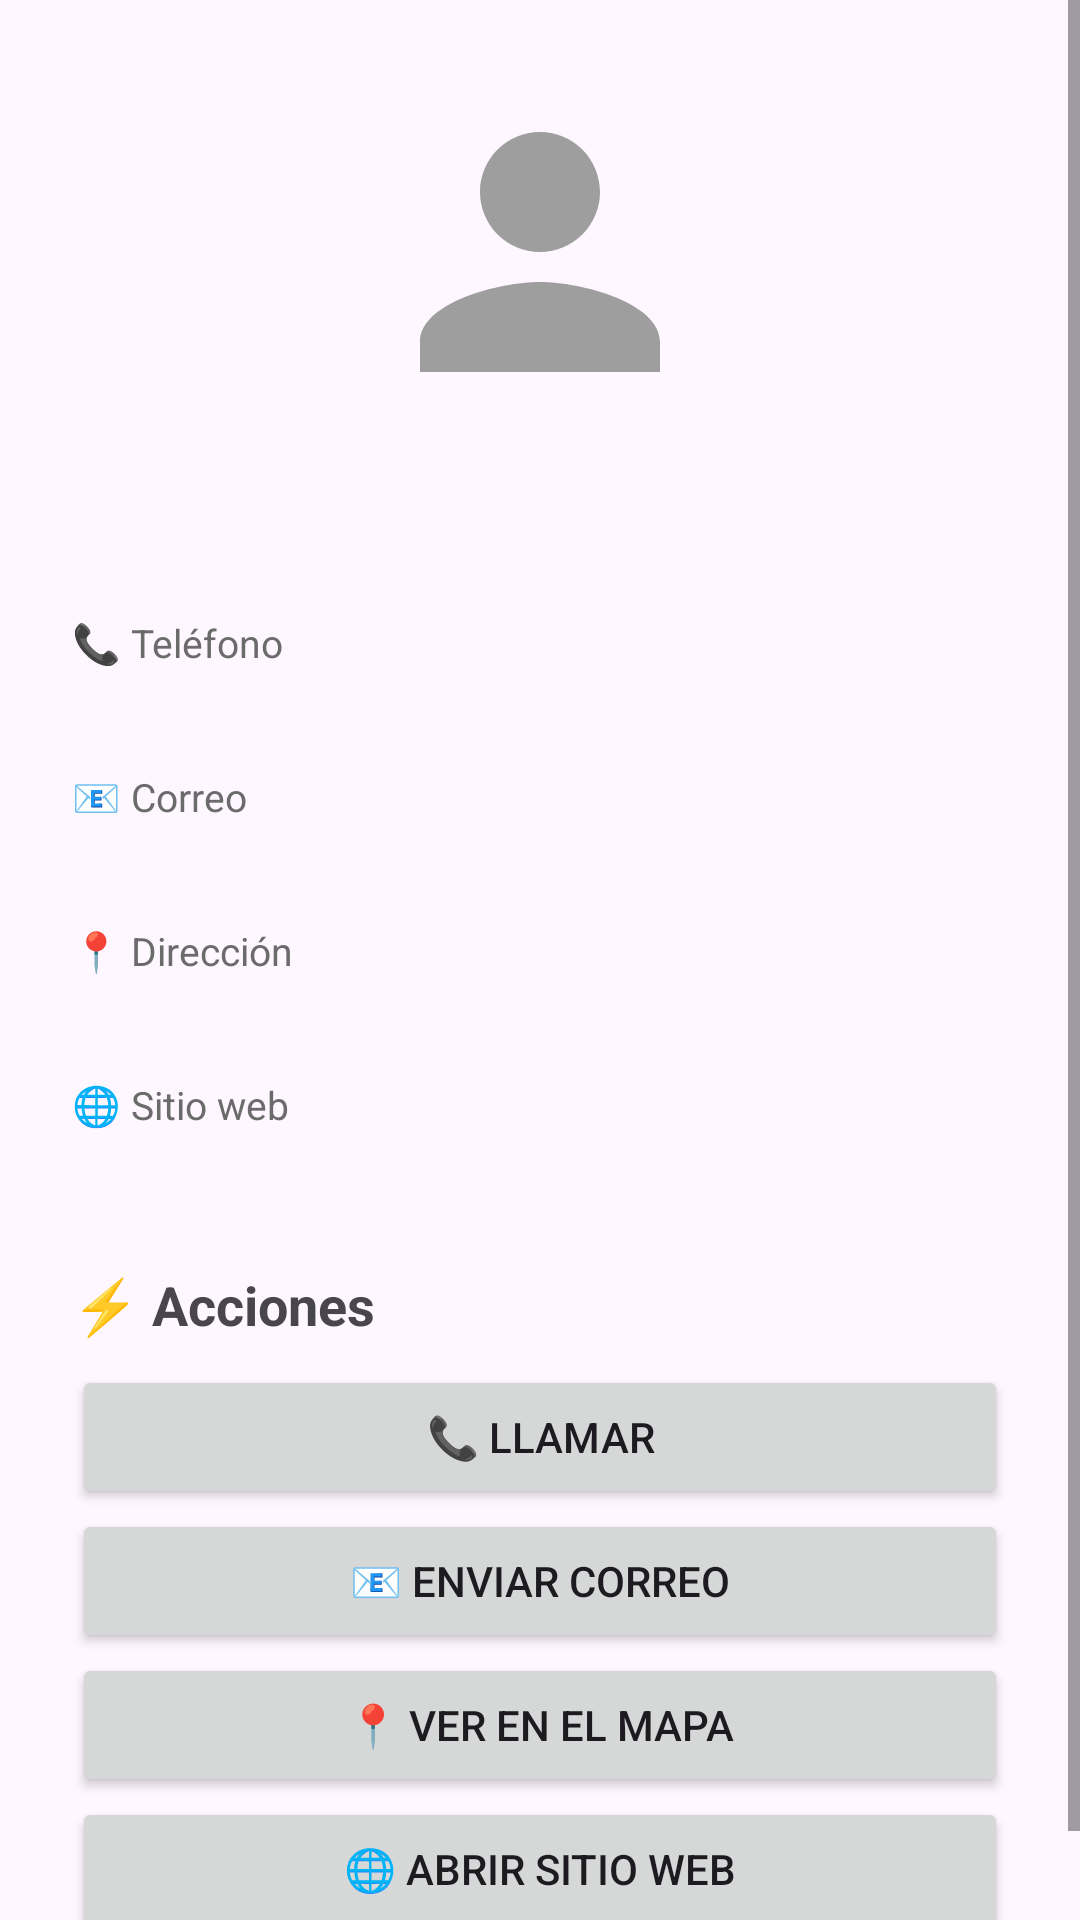

This screen was rendered from an Android layout file. Write that file and the resources it references.
<!-- AndroidManifest.xml: application theme Theme.MiContacto -->
<!-- res/layout/activity_detalle.xml -->
<?xml version="1.0" encoding="utf-8"?>
<ScrollView xmlns:android="http://schemas.android.com/apk/res/android"
    xmlns:app="http://schemas.android.com/apk/res-auto"
    xmlns:tools="http://schemas.android.com/tools"
    android:layout_width="match_parent"
    android:layout_height="match_parent"
    tools:context=".DetalleActivity">

    <LinearLayout
        android:layout_width="match_parent"
        android:layout_height="wrap_content"
        android:orientation="vertical"
        android:padding="24dp">

        <com.google.android.material.imageview.ShapeableImageView
            android:id="@+id/ivFotoDetalle"
            android:layout_width="120dp"
            android:layout_height="120dp"
            android:layout_gravity="center_horizontal"
            android:background="@drawable/bg_circulo"
            android:contentDescription="@string/desc_foto"
            android:scaleType="centerCrop"
            android:src="@drawable/ic_persona"
            app:shapeAppearanceOverlay="@style/ImagenCircular" />

        <TextView
            android:id="@+id/tvNombreDetalle"
            android:layout_width="match_parent"
            android:layout_height="wrap_content"
            android:layout_marginTop="12dp"
            android:gravity="center"
            android:textSize="22sp"
            android:textStyle="bold"
            tools:text="Nombre del contacto" />

        <TextView
            android:layout_width="wrap_content"
            android:layout_height="wrap_content"
            android:layout_marginTop="20dp"
            android:text="@string/label_telefono"
            android:textColor="@color/gris"
            android:textSize="13sp" />

        <TextView
            android:id="@+id/tvTelefonoDetalle"
            android:layout_width="wrap_content"
            android:layout_height="wrap_content"
            android:textSize="16sp" />

        <TextView
            android:layout_width="wrap_content"
            android:layout_height="wrap_content"
            android:layout_marginTop="12dp"
            android:text="@string/label_correo"
            android:textColor="@color/gris"
            android:textSize="13sp" />

        <TextView
            android:id="@+id/tvCorreoDetalle"
            android:layout_width="wrap_content"
            android:layout_height="wrap_content"
            android:textSize="16sp" />

        <TextView
            android:layout_width="wrap_content"
            android:layout_height="wrap_content"
            android:layout_marginTop="12dp"
            android:text="@string/label_direccion"
            android:textColor="@color/gris"
            android:textSize="13sp" />

        <TextView
            android:id="@+id/tvDireccionDetalle"
            android:layout_width="wrap_content"
            android:layout_height="wrap_content"
            android:textSize="16sp" />

        <TextView
            android:layout_width="wrap_content"
            android:layout_height="wrap_content"
            android:layout_marginTop="12dp"
            android:text="@string/label_sitio_web"
            android:textColor="@color/gris"
            android:textSize="13sp" />

        <TextView
            android:id="@+id/tvSitioWebDetalle"
            android:layout_width="wrap_content"
            android:layout_height="wrap_content"
            android:textSize="16sp" />

        
        <TextView
            android:layout_width="wrap_content"
            android:layout_height="wrap_content"
            android:layout_marginTop="24dp"
            android:text="@string/titulo_acciones"
            android:textSize="18sp"
            android:textStyle="bold" />

        <Button
            android:id="@+id/btnLlamar"
            android:layout_width="match_parent"
            android:layout_height="wrap_content"
            android:layout_marginTop="8dp"
            android:text="@string/btn_llamar" />

        <Button
            android:id="@+id/btnCorreo"
            android:layout_width="match_parent"
            android:layout_height="wrap_content"
            android:text="@string/btn_correo" />

        <Button
            android:id="@+id/btnMapa"
            android:layout_width="match_parent"
            android:layout_height="wrap_content"
            android:text="@string/btn_mapa" />

        <Button
            android:id="@+id/btnWeb"
            android:layout_width="match_parent"
            android:layout_height="wrap_content"
            android:text="@string/btn_web" />

    </LinearLayout>
</ScrollView>
<!-- resources referenced by this layout -->
<resources>
  <color name="gris">#FF6B6B6B</color>
  <!-- drawable ic_persona (drawable) -->
  <vector xmlns:android="http://schemas.android.com/apk/res/android"
      android:width="96dp"
      android:height="96dp"
      android:viewportWidth="24"
      android:viewportHeight="24">
      <path
          android:fillColor="#FF9E9E9E"
          android:pathData="M12,12c2.21,0 4,-1.79 4,-4s-1.79,-4 -4,-4 -4,1.79 -4,4 1.79,4 4,4zM12,14c-2.67,0 -8,1.34 -8,4v2h16v-2c0,-2.66 -5.33,-4 -8,-4z" />
  </vector>
  <string name="btn_correo">📧 Enviar correo</string>
  <string name="btn_llamar">📞 Llamar</string>
  <string name="btn_mapa">📍 Ver en el mapa</string>
  <string name="btn_web">🌐 Abrir sitio web</string>
  <string name="desc_foto">Foto del contacto</string>
  <string name="label_correo">📧 Correo</string>
  <string name="label_direccion">📍 Dirección</string>
  <string name="label_sitio_web">🌐 Sitio web</string>
  <string name="label_telefono">📞 Teléfono</string>
  <string name="titulo_acciones">⚡ Acciones</string>
  <style name="ImagenCircular">
          <item name="cornerFamily">rounded</item>
          <item name="cornerSize">50%</item>
      </style>
  <style name="Theme.MiContacto" parent="Base.Theme.MiContacto" />
  <style name="Base.Theme.MiContacto" parent="Theme.Material3.DayNight">
          <item name="colorPrimary">@color/azul</item>
          <item name="colorPrimaryContainer">@color/azul_claro</item>
      </style>
  <color name="azul">#FF1E5AA8</color>
  <color name="azul_claro">#FFDCE7F5</color>
</resources>
